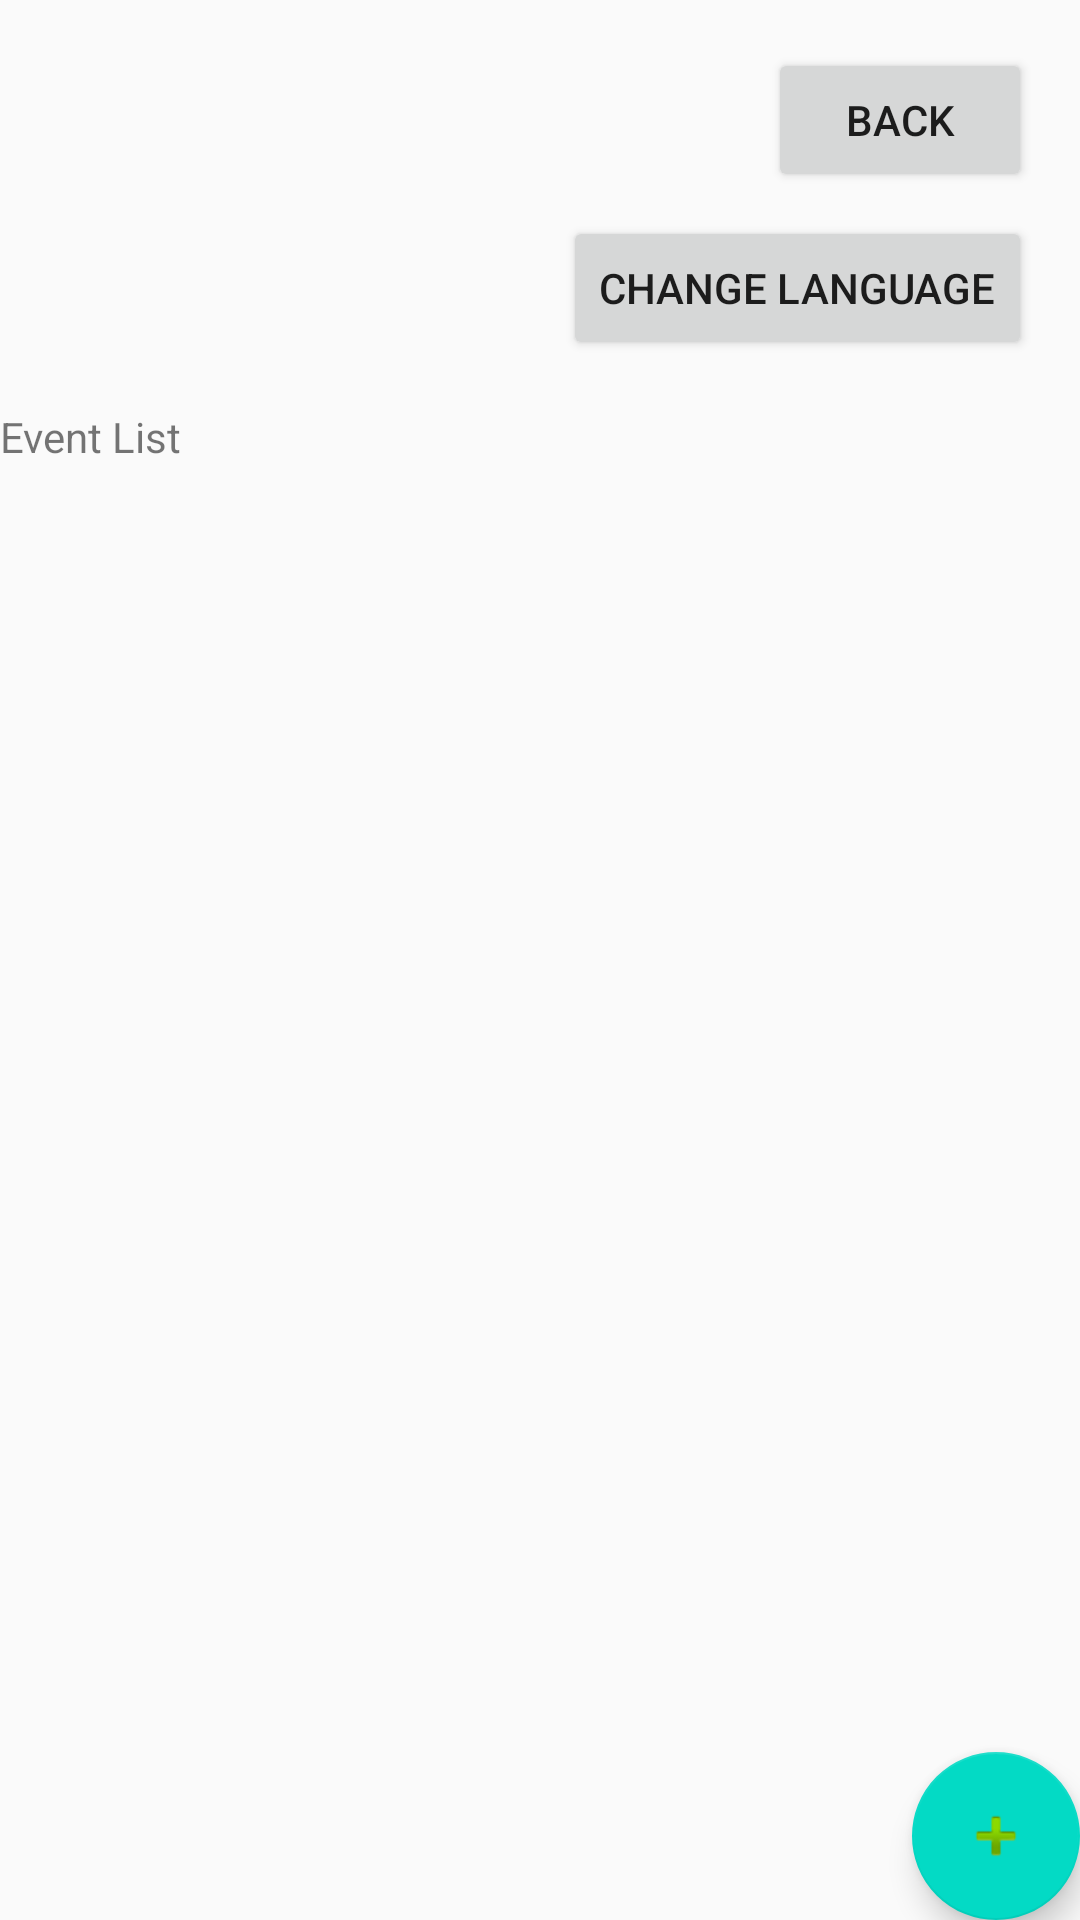

Write the Android layout XML for this screen, with the resource values it uses.
<!-- AndroidManifest.xml: application theme Theme.Parcial2 -->
<!-- res/layout/activity_main_ejercicio2.xml -->
<?xml version="1.0" encoding="utf-8"?>
<RelativeLayout xmlns:android="http://schemas.android.com/apk/res/android"
    xmlns:tools="http://schemas.android.com/tools"
    android:layout_width="match_parent"
    android:layout_height="match_parent"
    tools:context=".ejercicio2.MainActivityejdos">

    <Button
        android:id="@+id/btnBack"
        android:layout_width="wrap_content"
        android:layout_height="wrap_content"
        android:text="Back"
        android:layout_alignParentTop="true"
        android:layout_alignParentEnd="true"
        android:layout_marginEnd="16dp"
        android:layout_marginTop="16dp" />

    <Button
        android:id="@+id/btnChangeLanguage"
        android:layout_width="wrap_content"
        android:layout_height="wrap_content"
        android:text="Change Language"
        android:layout_below="@id/btnBack"
        android:layout_alignParentEnd="true"
        android:layout_marginEnd="16dp"
        android:layout_marginTop="8dp" />

    <androidx.recyclerview.widget.RecyclerView
        android:id="@+id/recyclerView"
        android:layout_width="match_parent"
        android:layout_height="wrap_content"
        android:layout_below="@id/btnChangeLanguage"
        android:layout_marginTop="16dp" />

    <TextView
        android:id="@+id/tvEventList"
        android:layout_width="match_parent"
        android:layout_height="wrap_content"
        android:layout_below="@id/recyclerView"
        android:text="Event List" />

    <com.google.android.material.floatingactionbutton.FloatingActionButton
        android:id="@+id/fabAddEvent"
        android:layout_width="wrap_content"
        android:layout_height="wrap_content"
        android:layout_alignParentEnd="true"
        android:layout_alignParentBottom="true"
        android:src="@android:drawable/ic_input_add" />

</RelativeLayout>
<!-- resources referenced by this layout -->
<resources>
  <style name="Theme.Parcial2" parent="Theme.AppCompat.Light.DarkActionBar">
          
          <item name="colorPrimary">@color/purple_500</item>
          <item name="colorPrimaryDark">@color/purple_700</item>
          <item name="colorAccent">@color/teal_200</item>
      </style>
  <!-- not gathered from this repository: default colours our renderer supplied (Android Studio template values) -->
  <color name="purple_500">#FF6200EE</color>
  <color name="purple_700">#FF3700B3</color>
  <color name="teal_200">#FF03DAC5</color>
</resources>
